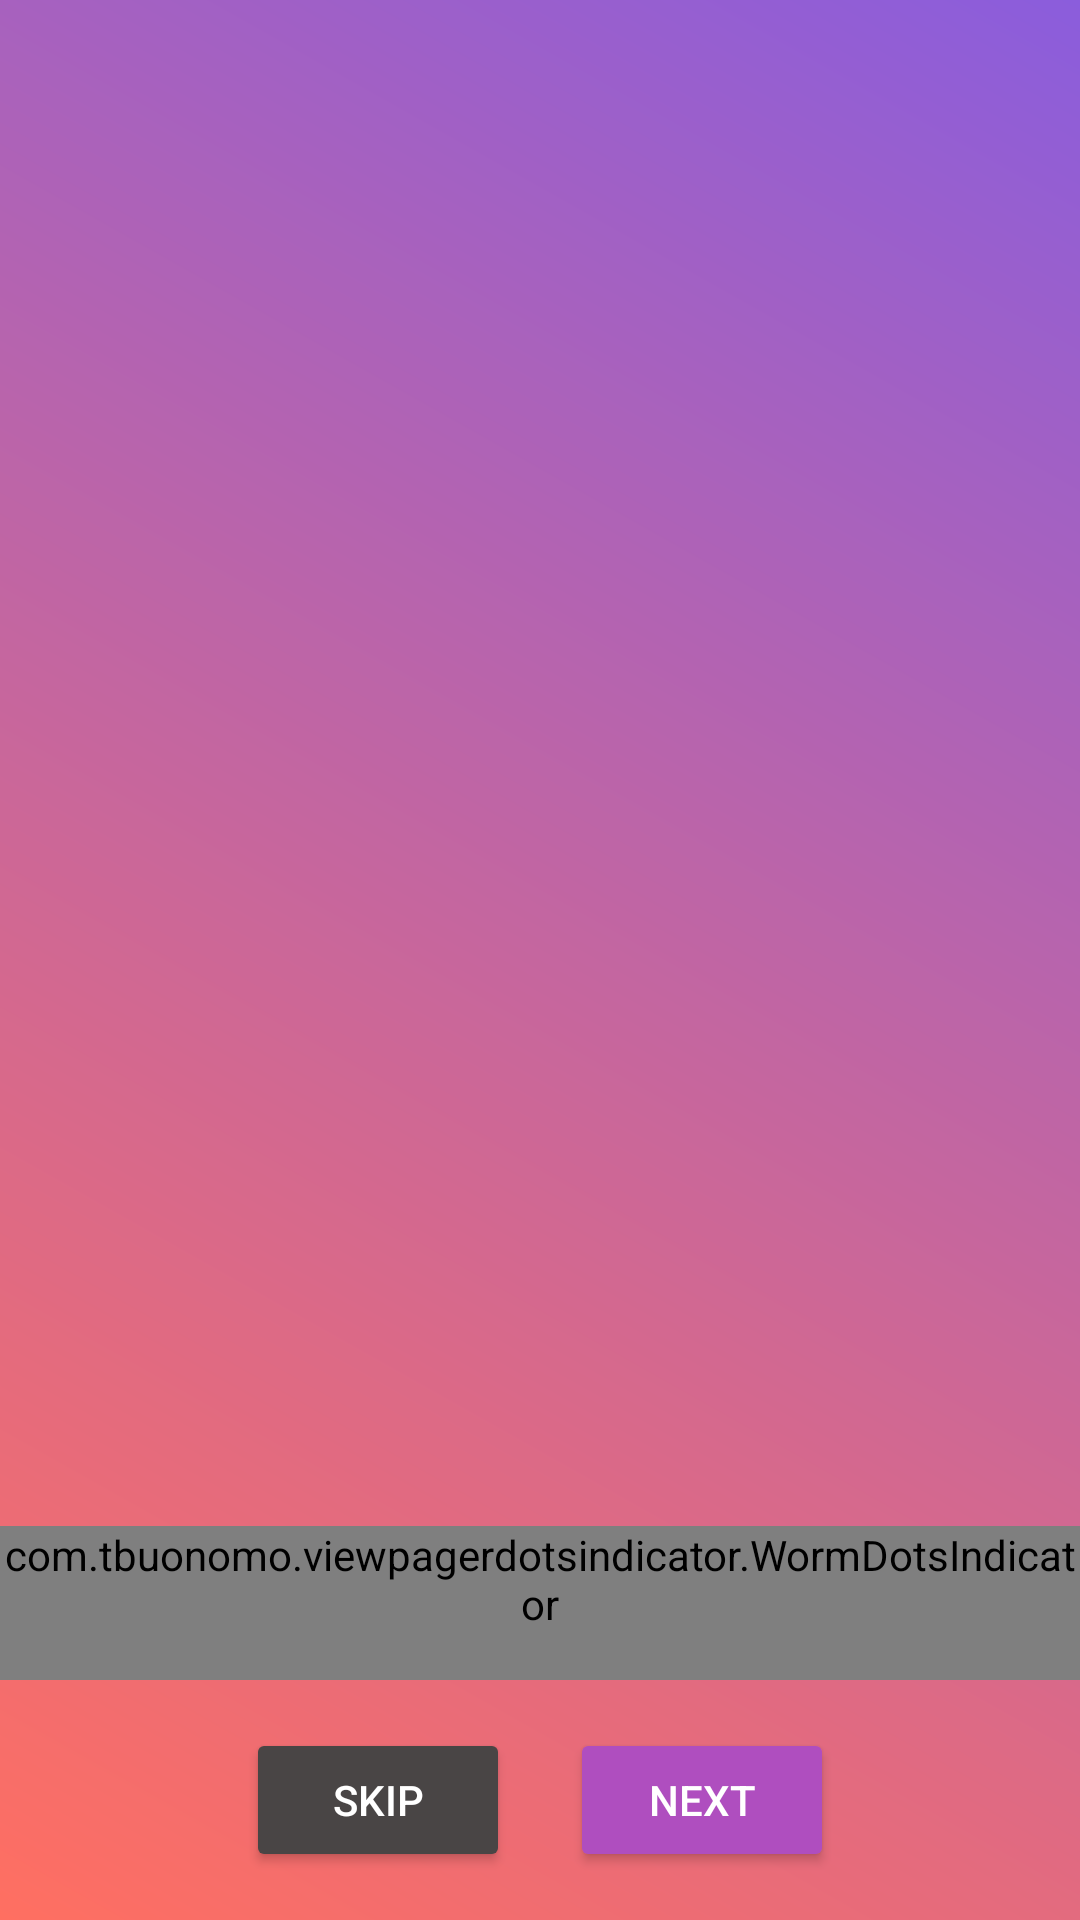

The Android layout XML behind this screen, and the referenced resources:
<!-- AndroidManifest.xml: activity theme Theme.Cookaroo -->
<!-- res/layout/activity_onboarding.xml -->
<?xml version="1.0" encoding="utf-8"?>
<LinearLayout xmlns:android="http://schemas.android.com/apk/res/android"
    android:layout_width="match_parent"
    android:layout_height="match_parent"
    android:orientation="vertical"
    android:background="@drawable/gradient_background">

    <androidx.viewpager2.widget.ViewPager2
        android:id="@+id/viewPager"
        android:layout_width="match_parent"
        android:layout_height="0dp"
        android:layout_weight="1" />

    <com.tbuonomo.viewpagerdotsindicator.WormDotsIndicator
        android:id="@+id/dotsIndicator"
        android:layout_width="wrap_content"
        android:layout_height="wrap_content"
        android:layout_gravity="center"
        android:paddingBottom="16dp" />

    <LinearLayout
        android:layout_width="match_parent"
        android:layout_height="wrap_content"
        android:orientation="horizontal"
        android:gravity="center"
        android:padding="16dp">

        <Button
            android:id="@+id/btnSkip"
            android:layout_width="wrap_content"
            android:layout_height="wrap_content"
            android:text="SKIP"
            android:textColor="@color/white"
            android:backgroundTint="#494545" />

        <Button
            android:id="@+id/btnNext"
            android:layout_width="wrap_content"
            android:layout_height="wrap_content"
            android:text="NEXT"
            android:textColor="@color/white"
            android:backgroundTint="#AF4EBF"
            android:layout_marginStart="20dp" />
    </LinearLayout>
</LinearLayout>
<!-- resources referenced by this layout -->
<resources>
  <color name="white">#FFFFFFFF</color>
  <!-- drawable gradient_background (drawable) -->
  <?xml version="1.0" encoding="utf-8"?>
  <layer-list xmlns:android="http://schemas.android.com/apk/res/android">
      <item>
          <shape android:shape="rectangle">
              <gradient
                  android:angle="45"
                  android:startColor="#FF6F61"
                  android:endColor="#8B5DDC"
                  android:type="linear"/>
          </shape>
      </item>
  </layer-list>
  <style name="Theme.Cookaroo" parent="Base.Theme.Cookaroo" />
  <style name="Base.Theme.Cookaroo" parent="Theme.Material3.DayNight.NoActionBar">
          
          
      </style>
</resources>
